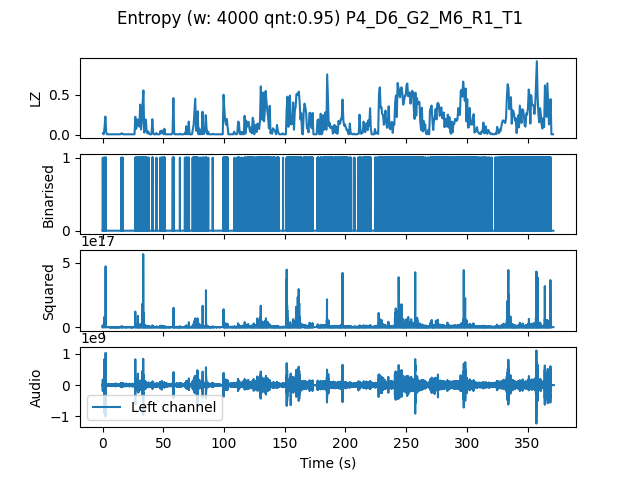

The data file committed next to this chart (first rows):
, t0, LZ, CTW
mean, 2228126, 0.154, 0.1813
0.0, 0.0, 0.01795, 0.01143
0.6667, 0.6667, 0.005983, 0.0006453
1.333, 1.333, 0.09573, 0.1144
2.0, 2.0, 0.2273, 0.2843
2.667, 2.667, 0.03291, 0.02593
3.333, 3.333, 0.005983, 0.0006453
4.0, 4.0, 0.005983, 0.0006453
4.667, 4.667, 0.005983, 0.0006453
5.333, 5.333, 0.005983, 0.0006453
6.0, 6.0, 0.005983, 0.0006453
6.667, 6.667, 0.005983, 0.0006453
7.333, 7.333, 0.005983, 0.0006453
8.0, 8.0, 0.005983, 0.0006453
8.667, 8.667, 0.005983, 0.0006453
9.333, 9.333, 0.005983, 0.0006453
10.0, 10.0, 0.005983, 0.0006453
10.67, 10.67, 0.005983, 0.0006453
11.33, 11.33, 0.005983, 0.0006453
12.0, 12.0, 0.005983, 0.0006453
12.67, 12.67, 0.005983, 0.0006453
13.33, 13.33, 0.005983, 0.0006453
14.0, 14.0, 0.005983, 0.0006453
14.67, 14.67, 0.008974, 0.003432
15.33, 15.33, 0.01795, 0.01038
16.0, 16.0, 0.01496, 0.01293
16.67, 16.67, 0.005983, 0.0006453
17.33, 17.33, 0.005983, 0.0006453
18.0, 18.0, 0.005983, 0.0006453
18.67, 18.67, 0.005983, 0.0006453
19.33, 19.33, 0.005983, 0.0006453
20.0, 20.0, 0.005983, 0.0006453
20.67, 20.67, 0.005983, 0.0006453
21.33, 21.33, 0.005983, 0.0006453
22.0, 22.0, 0.005983, 0.0006453
22.67, 22.67, 0.005983, 0.0006453
23.33, 23.33, 0.005983, 0.0006453
24.0, 24.0, 0.005983, 0.0006453
24.67, 24.67, 0.005983, 0.0006453
25.33, 25.33, 0.005983, 0.0006453
26.0, 26.0, 0.005983, 0.0006453
26.67, 26.67, 0.2244, 0.2865
27.33, 27.33, 0.07479, 0.1298
28.0, 28.0, 0.1137, 0.1352
28.67, 28.67, 0.1915, 0.1943
29.33, 29.33, 0.1286, 0.1814
30.0, 30.0, 0.1017, 0.1025
30.67, 30.67, 0.3769, 0.4072
31.33, 31.33, 0.06581, 0.05319
32.0, 32.0, 0.1496, 0.3417
32.67, 32.67, 0.3949, 0.468
33.33, 33.33, 0.5534, 0.7126
34.0, 34.0, 0.02692, 0.01722
34.67, 34.67, 0.1077, 0.2742
35.33, 35.33, 0.1915, 0.2729
36.0, 36.0, 0.0359, 0.02897
36.67, 36.67, 0.01795, 0.01263
37.33, 37.33, 0.04188, 0.05905
38.0, 38.0, 0.01197, 0.003432
38.67, 38.67, 0.005983, 0.0006453
... 498 more rows
